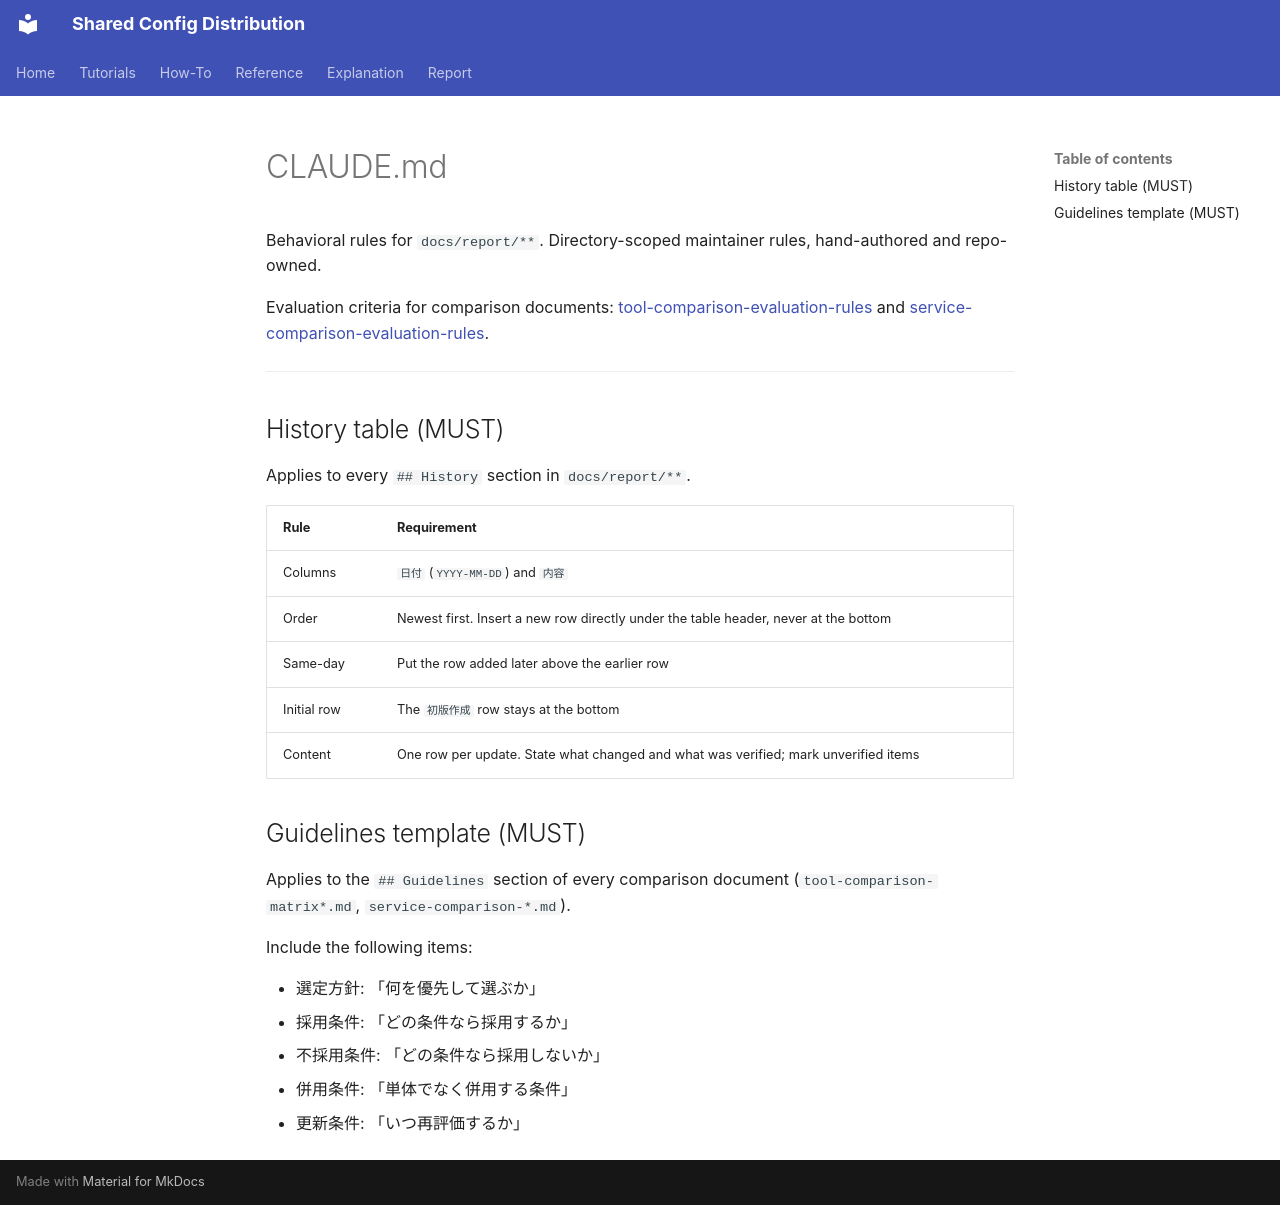

repository: y-miyazaki/config · page: report/CLAUDE/index.html · generator: mkdocs

# CLAUDE.md

Behavioral rules for `docs/report/**`. Directory-scoped maintainer rules, hand-authored and repo-owned.

Evaluation criteria for comparison documents: [tool-comparison-evaluation-rules](tool-comparison/tool-comparison-evaluation-rules.md) and [service-comparison-evaluation-rules](aws/service-comparison/service-comparison-evaluation-rules.md).

---

## History table (MUST)

Applies to every `## History` section in `docs/report/**`.

| Rule        | Requirement                                                                         |
| ----------- | ----------------------------------------------------------------------------------- |
| Columns     | `日付` (`YYYY-MM-DD`) and `内容`                                                    |
| Order       | Newest first. Insert a new row directly under the table header, never at the bottom |
| Same-day    | Put the row added later above the earlier row                                       |
| Initial row | The `初版作成` row stays at the bottom                                              |
| Content     | One row per update. State what changed and what was verified; mark unverified items |

## Guidelines template (MUST)

Applies to the `## Guidelines` section of every comparison document (`tool-comparison-matrix*.md`, `service-comparison-*.md`).

Include the following items:

- 選定方針: 「何を優先して選ぶか」
- 採用条件: 「どの条件なら採用するか」
- 不採用条件: 「どの条件なら採用しないか」
- 併用条件: 「単体でなく併用する条件」
- 更新条件: 「いつ再評価するか」
